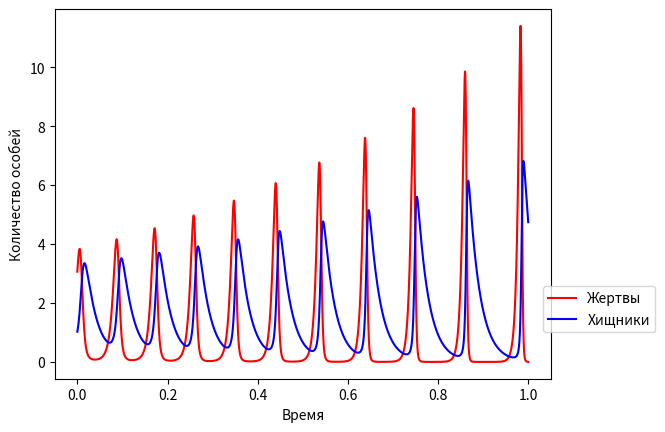

Here is the Python script that generated this plot:
import numpy
import matplotlib.pyplot as plt

class equations:
    def __init__(self, alpha, betta, gamma, delta, x, y, h):
        self.alpha = alpha
        self.betta = betta
        self.gamma = gamma
        self.delta = delta
        self.currentX = x
        self.currentY = y
        self.h = h
        self.resX = []
        self.resY = []

    def f1(self, x0, y0, alpha, betta):
        return alpha * x0 - betta * x0 * y0

    def f2(self, x0, y0, gamma, delta):
        return -gamma * y0 + delta * x0 * y0


def method(eq):
    for i in range(4000):
        k1 = eq.h * eq.f1(eq.currentX, eq.currentY, eq.alpha, eq.betta)
        q1 = eq.h * eq.f2(eq.currentX, eq.currentY, eq.gamma, eq.delta)

        k2 = eq.h * eq.f1(eq.currentX + eq.h / 2.0, eq.currentY + k1 * eq.h / 2.0, eq.alpha, eq.betta)
        q2 = eq.h * eq.f2(eq.currentX + + eq.h / 2.0, eq.currentY + q1 * eq.h / 2.0, eq.gamma, eq.delta)

        k3 = eq.h * eq.f1(eq.currentX + eq.h / 2.0, eq.currentY + k1 * eq.h / 2.0, eq.alpha, eq.betta)
        q3 = eq.h * eq.f2(eq.currentX + + eq.h / 2.0, eq.currentY + q2 * eq.h / 2.0, eq.gamma, eq.delta)

        k4 = eq.h * eq.f1(eq.currentX + eq.h, eq.currentY + k3 * eq.h, eq.alpha, eq.betta)
        q4 = eq.h * eq.f2(eq.currentX + eq.h, eq.currentY + q3 * eq.h, eq.gamma, eq.delta)

        x = eq.currentX + (k1 + 2.0 * k2 + 2.0 * k3 + k4) / 6.0
        y = eq.currentY + (q1 + 2.0 * q2 + 2.0 * q3 + q4) / 6.0
        eq.resX.append(x)
        eq.resY.append(y)
        eq.currentX = x
        eq.currentY = y



if __name__ == '__main__':
    eq = equations(5, 3, 1, 1, 3, 1, 0.01)

    method(eq)
    t = numpy.linspace(0, 1, 4000)
    plt.xlabel("Время")
    plt.ylabel("Количество особей")
    plt.plot(t, eq.resX, "red", label="Жертвы")
    plt.plot(t, eq.resY, "blue", label="Хищники")
    plt.legend(bbox_to_anchor=(0.97, 0.27))
    plt.show()


